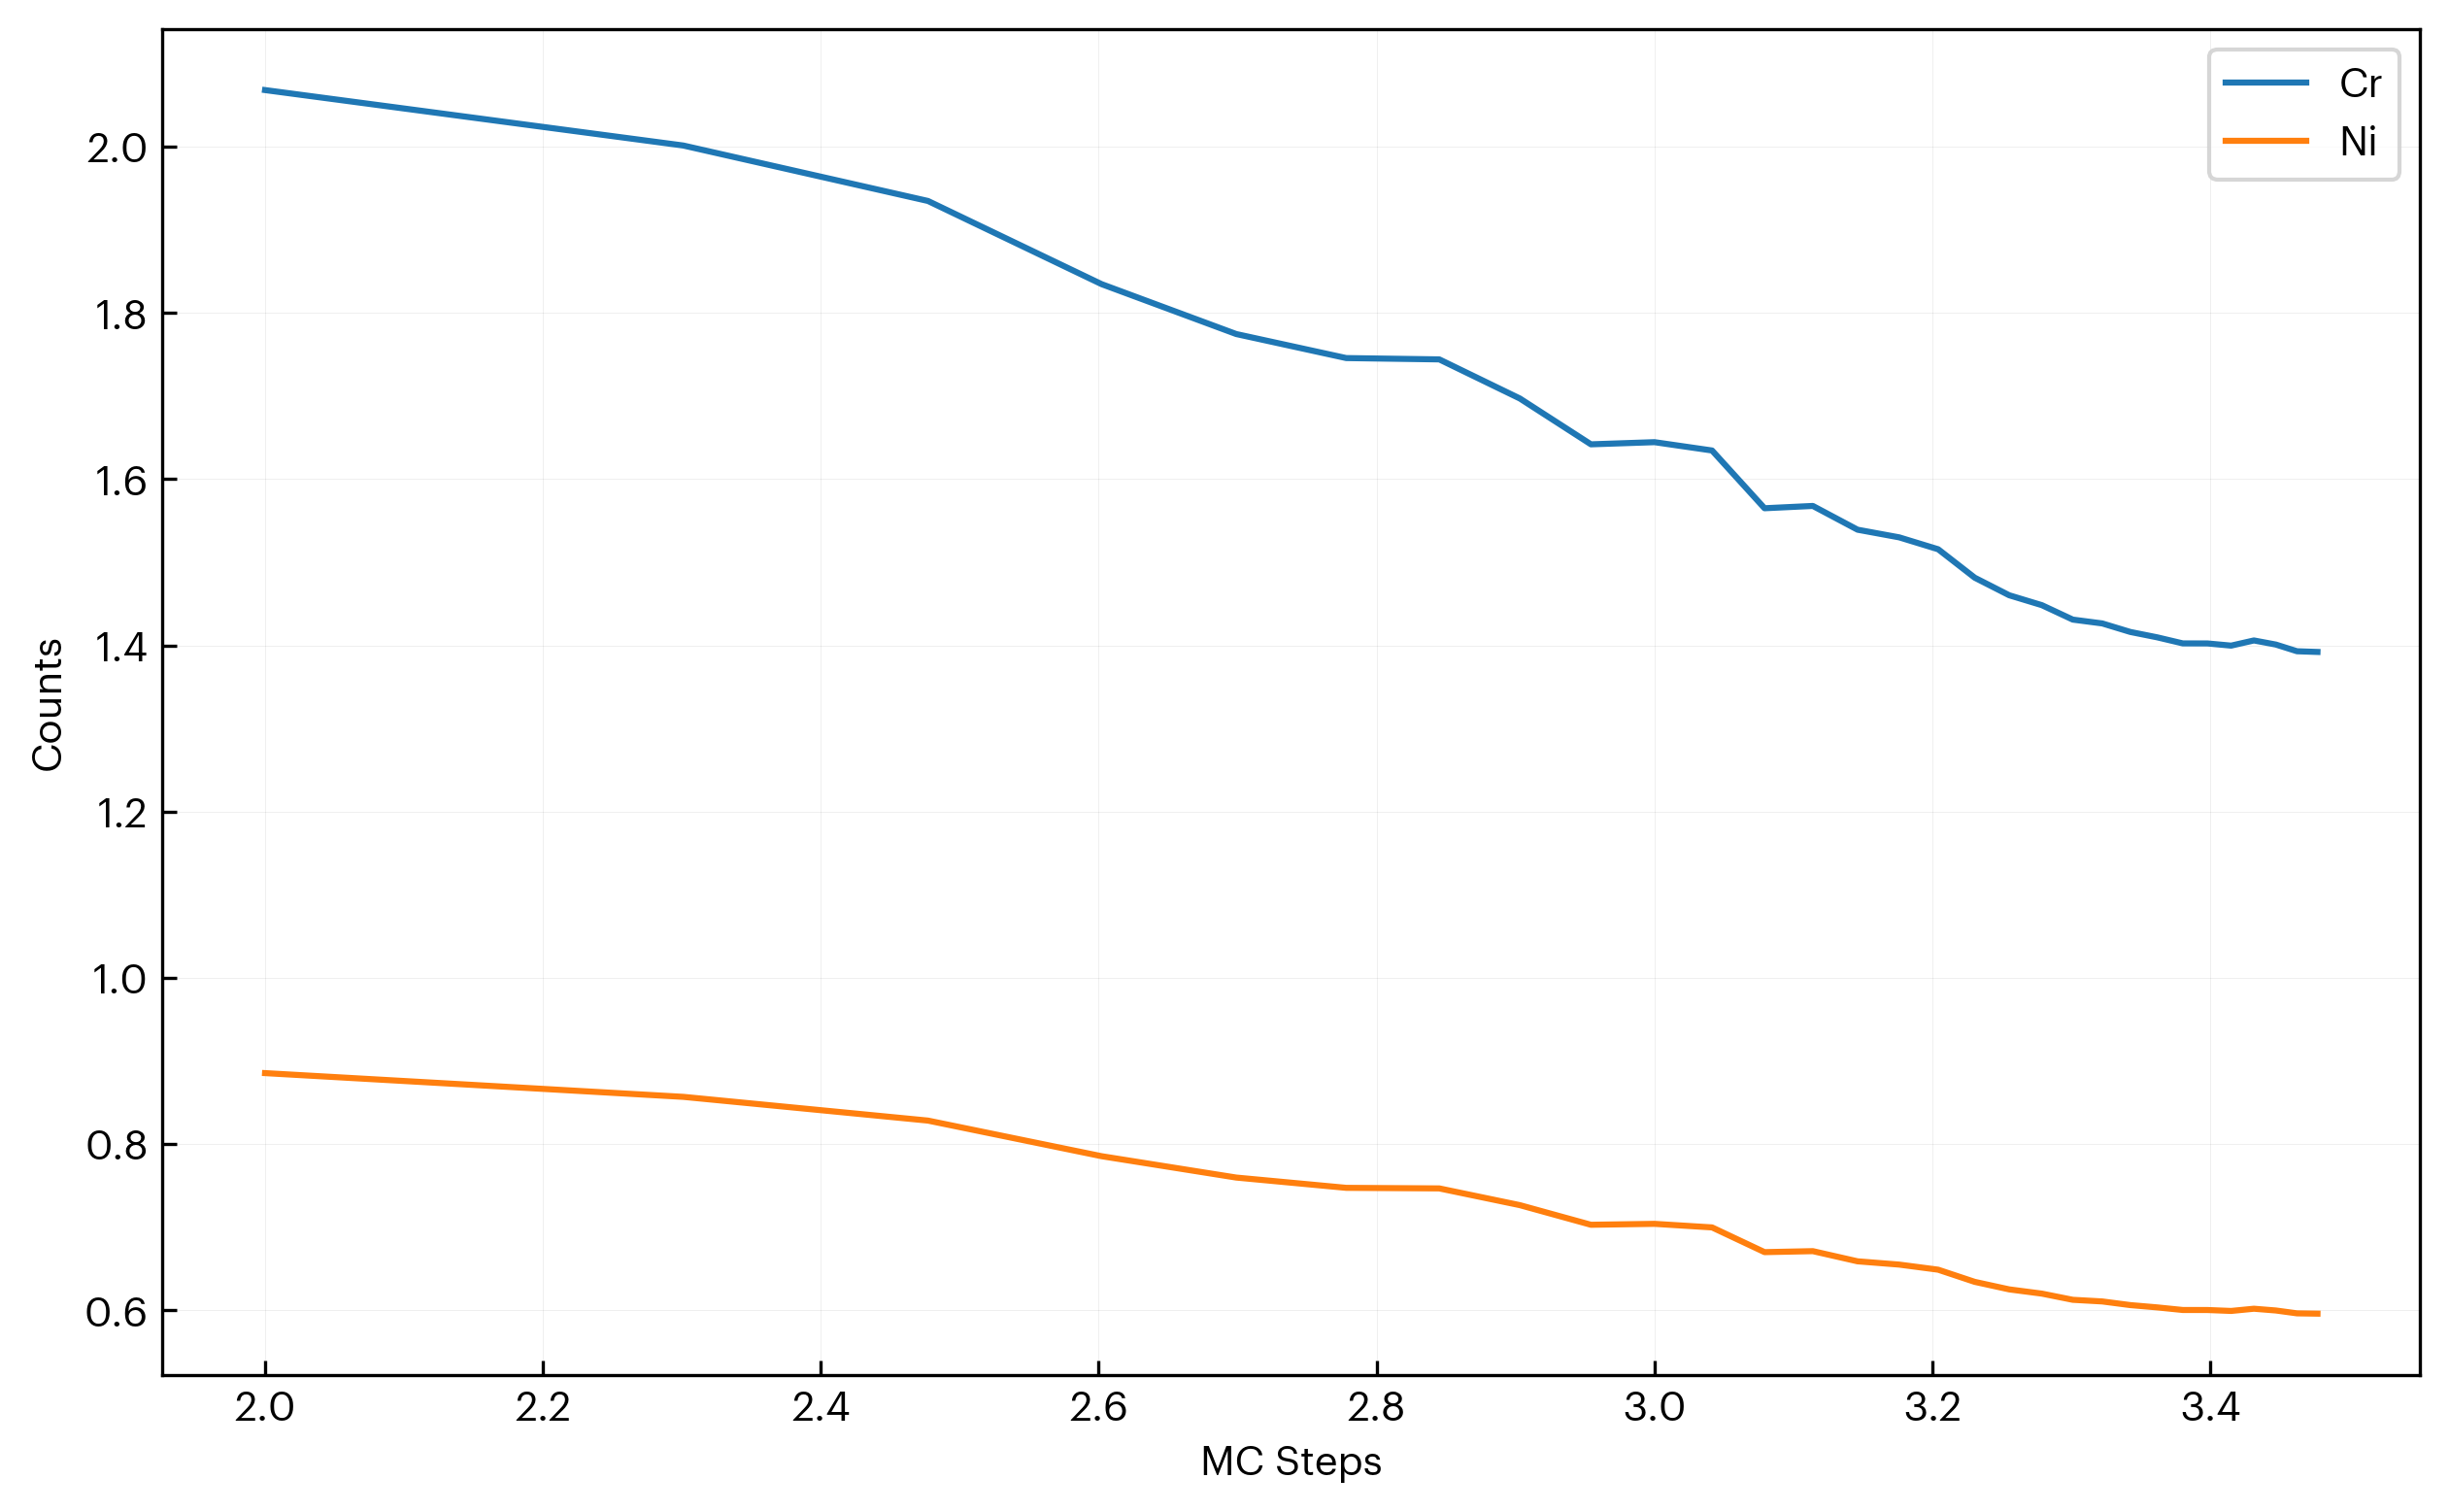

The table this chart was drawn from, first rows:
step, Cr, Ni
100, 2.068, 0.8854
200, 2.002, 0.8569
300, 1.935, 0.8283
400, 1.835, 0.7855
500, 1.775, 0.7597
600, 1.746, 0.7474
700, 1.744, 0.7467
800, 1.697, 0.7265
900, 1.642, 0.7029
1000, 1.645, 0.7041
1100, 1.635, 0.6998
1200, 1.565, 0.67
1300, 1.568, 0.6712
1400, 1.539, 0.659
1500, 1.53, 0.655
1600, 1.516, 0.6489
1700, 1.482, 0.6342
1800, 1.46, 0.6252
1900, 1.448, 0.6201
2000, 1.431, 0.6127
2100, 1.426, 0.6107
2200, 1.416, 0.6063
2300, 1.41, 0.6035
2400, 1.402, 0.6004
2500, 1.402, 0.6004
2600, 1.4, 0.5993
2700, 1.406, 0.6019
2800, 1.401, 0.5998
2900, 1.393, 0.5964
3000, 1.392, 0.596
